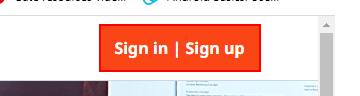
Task: Selectors_1
Workflow: webselectordemo

Step 1: click on the button 'Sign in | Sign up' in window 'RPA Listings - Collections, Integration Packs | UiPath Marketplace' (chrome.exe)

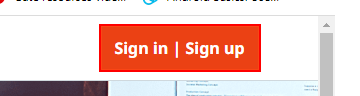
Step 2: click on the button 'Sign in | Sign up' in window 'RPA Listings - Collections, Integration Packs | UiPath Marketplace' (chrome.exe)
